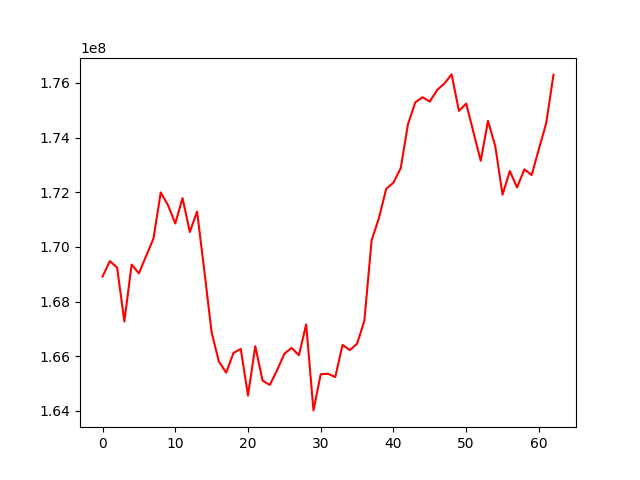

Values plotted in this chart, from the file beside it:
, 0
0, 168913250
1, 169479252
2, 169243769
3, 167270309
4, 169352035
5, 169029524
6, 169671281
7, 170302948
8, 171992889
9, 171526535
10, 170855353
11, 171784775
12, 170545544
13, 171292465
14, 169110093
15, 166868594
16, 165799488
17, 165395894
18, 166117309
19, 166266260
20, 164558786
21, 166366977
22, 165105885
23, 164945383
24, 165485948
25, 166089856
26, 166303624
27, 166035462
28, 167164435
29, 164015287
30, 165340427
31, 165356435
32, 165233704
33, 166414479
34, 166220846
35, 166456788
36, 167293300
37, 170246844
38, 171049048
39, 172122282
40, 172350603
41, 172881200
42, 174490602
43, 175290354
44, 175475553
45, 175319106
46, 175739556
47, 175977724
48, 176312586
49, 174975992
50, 175246087
51, 174197055
52, 173148372
53, 174611446
54, 173683919
55, 171911687
56, 172775493
57, 172174668
58, 172838012
59, 172630280
... 3 more rows
